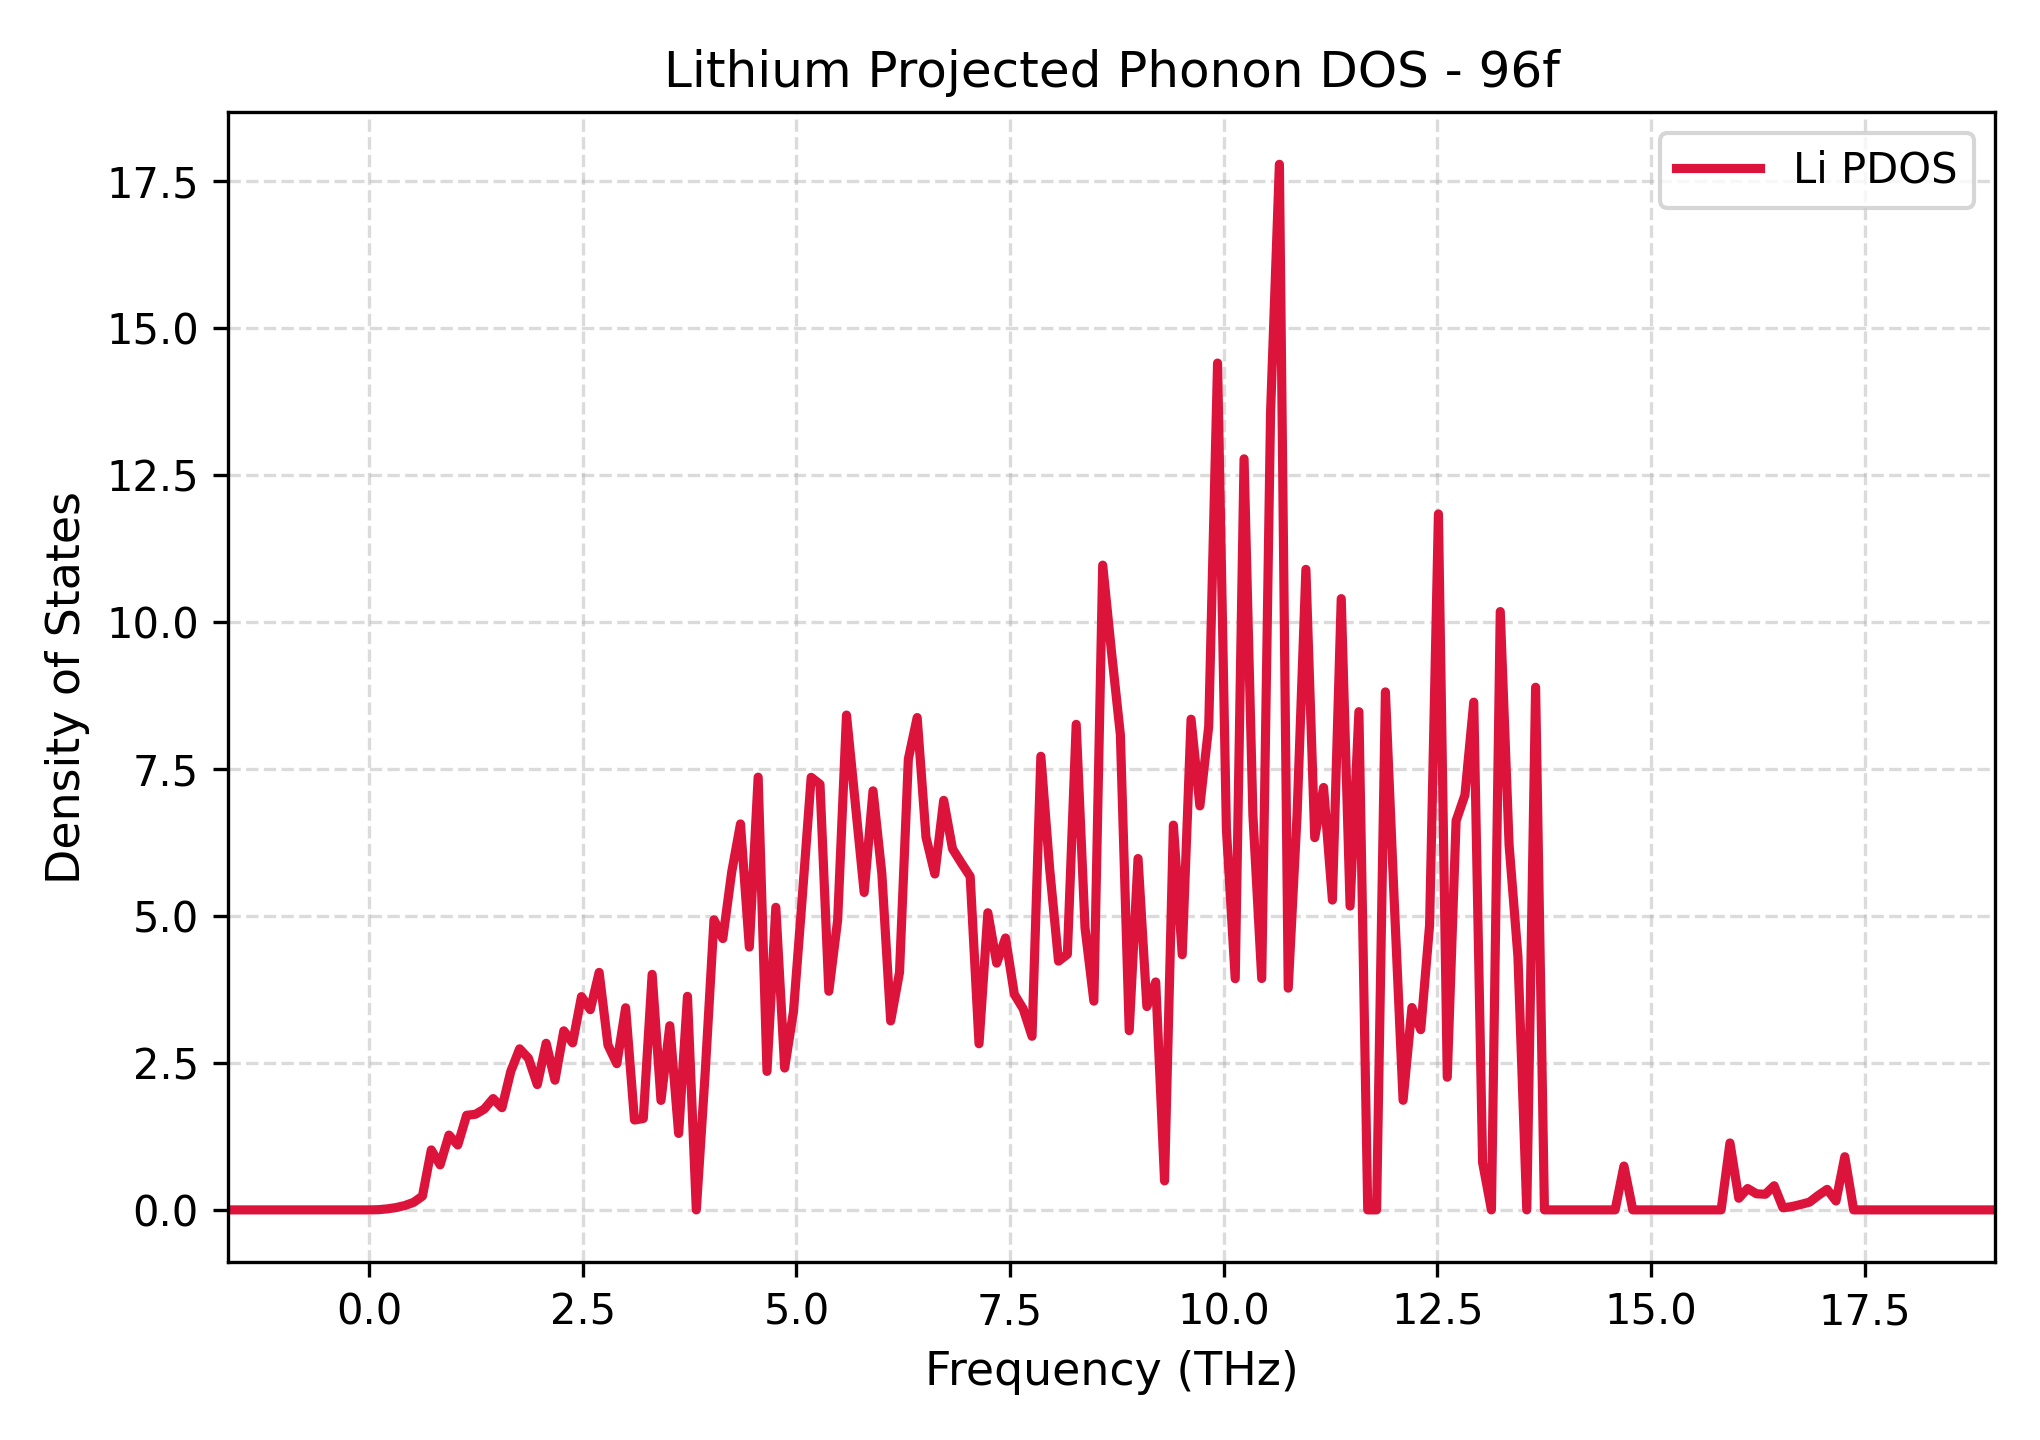

Source data for this figure (header and first rows):
Frequency_THz, Lithium_PDOS
-1.653, 0.0
-1.549, 0.0
-1.446, 0.0
-1.342, 0.0
-1.239, 0.0
-1.136, 0.0
-1.032, 0.0
-0.9288, 0.0
-0.8254, 0.0
-0.722, 0.0
-0.6186, 0.0
-0.5152, 0.0
-0.4118, 0.0
-0.3084, 0.0
-0.205, 0.0
-0.1016, 0.0
0.001775, 0.0
0.1052, 0.003532
0.2086, 0.01683
0.312, 0.03897
0.4154, 0.07393
0.5188, 0.1281
0.6222, 0.2345
0.7256, 1.02
0.829, 0.7656
0.9324, 1.272
1.036, 1.104
1.139, 1.608
1.243, 1.626
1.346, 1.714
1.449, 1.893
1.553, 1.738
1.656, 2.356
1.76, 2.739
1.863, 2.578
1.966, 2.131
2.07, 2.833
2.173, 2.205
2.277, 3.044
2.38, 2.84
2.483, 3.626
2.587, 3.404
2.69, 4.038
2.794, 2.802
2.897, 2.486
3, 3.437
3.104, 1.528
3.207, 1.554
3.311, 4.005
3.414, 1.862
3.517, 3.132
3.621, 1.3
3.724, 3.632
3.828, 0.0
3.931, 2.319
4.034, 4.932
4.138, 4.613
4.241, 5.739
4.345, 6.563
4.448, 4.469
... 141 more rows
